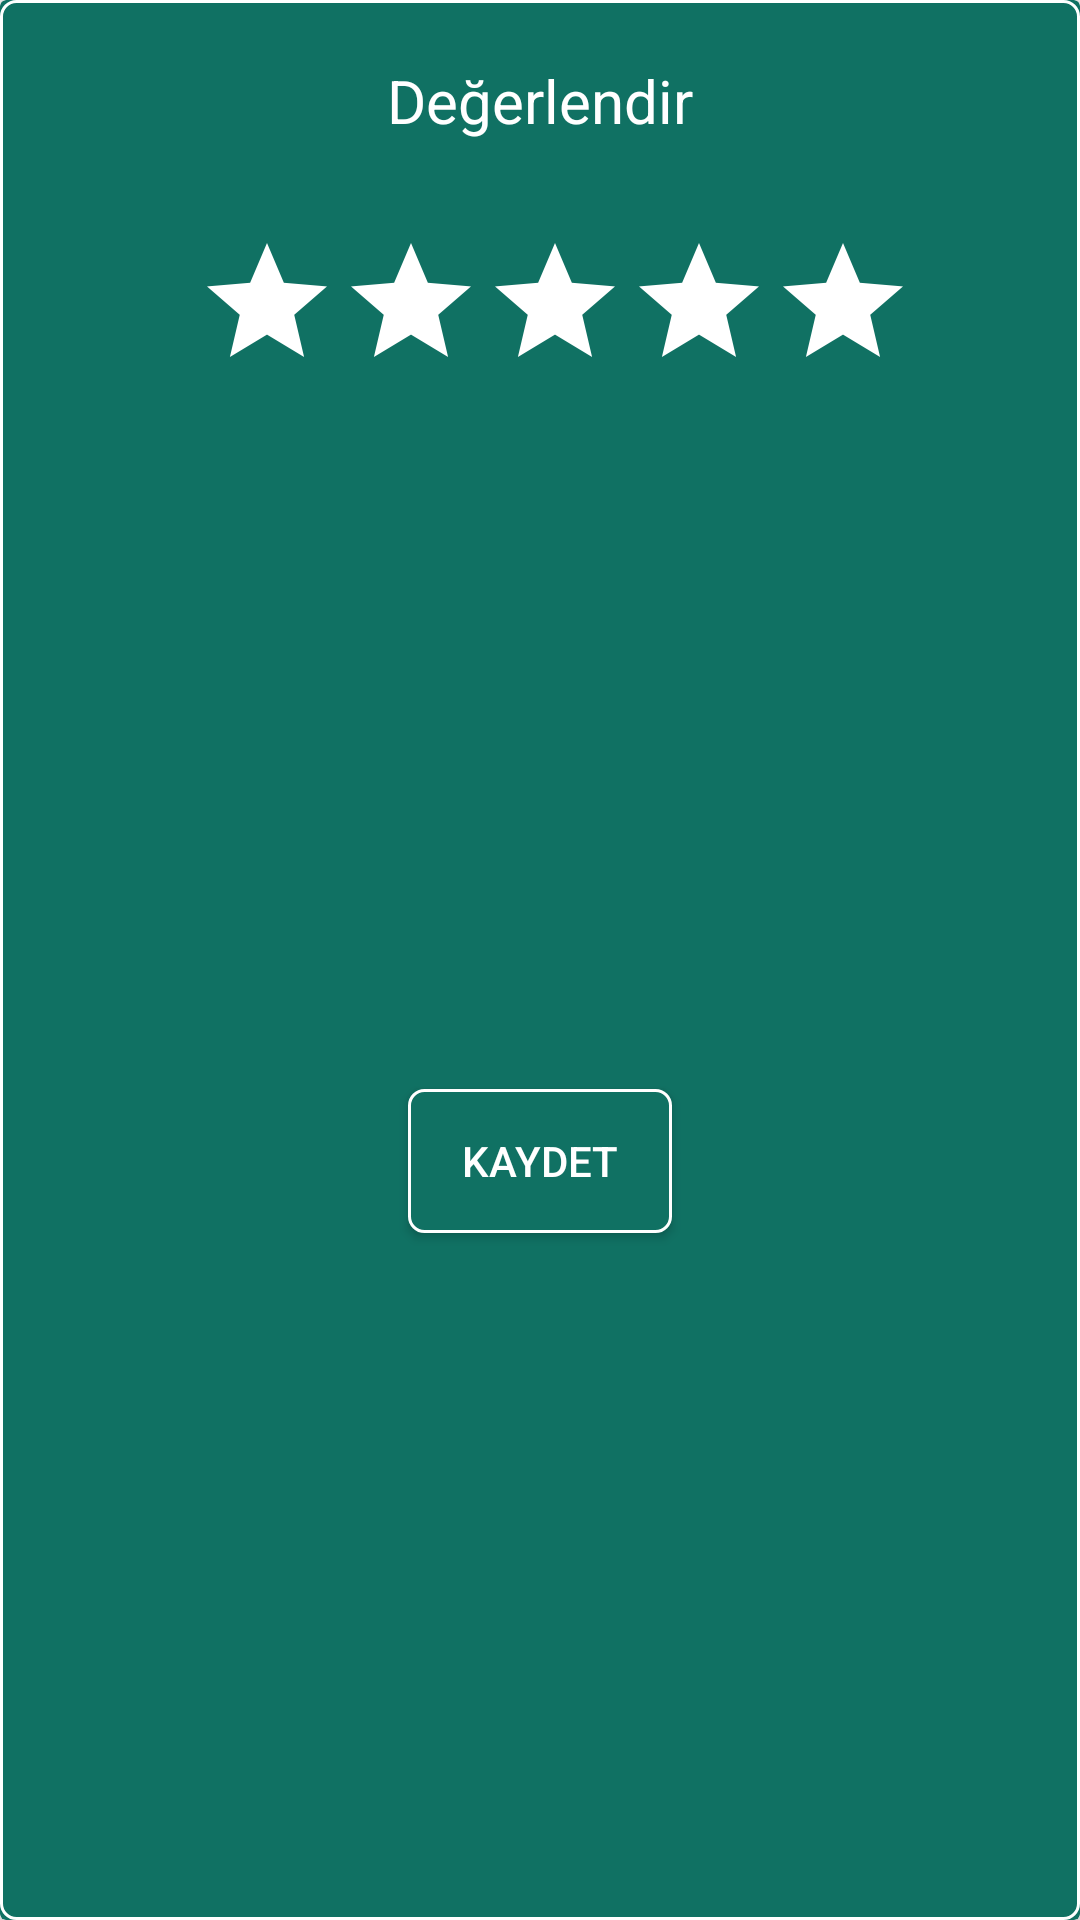

The Android layout XML behind this screen, and the referenced resources:
<!-- AndroidManifest.xml: application theme Theme.Reservation_system -->
<!-- res/layout/user_evaluating_layout.xml -->
<?xml version="1.0" encoding="utf-8"?>
<layout xmlns:android="http://schemas.android.com/apk/res/android"
    xmlns:app="http://schemas.android.com/apk/res-auto">
<androidx.cardview.widget.CardView
    android:id="@+id/user_info_card"
    android:layout_width="match_parent"
    android:layout_height="wrap_content"
    android:elevation="10dp"
    app:cardBackgroundColor="@color/app_green"
    app:layout_constraintTop_toTopOf="parent"
    app:layout_constraintStart_toStartOf="parent"
    app:layout_constraintEnd_toEndOf="parent">

    <androidx.constraintlayout.widget.ConstraintLayout
        android:id="@+id/root"
        android:layout_width="match_parent"
        android:layout_height="match_parent"
        android:background="@drawable/stroke_background_white_and_green">

        <TextView
            android:id="@+id/degerlendir_text"
            android:layout_width="wrap_content"
            android:layout_height="wrap_content"
            android:text="@string/degerlendir"
            app:layout_constraintStart_toStartOf="parent"
            app:layout_constraintEnd_toEndOf="parent"
            app:layout_constraintTop_toTopOf="parent"
            android:textSize="20sp"
            android:padding="20dp"
            android:textColor="@color/white"
            />
        <RatingBar
            android:id="@+id/user_rate"
            android:layout_width="wrap_content"
            android:layout_height="wrap_content"
            android:layout_marginStart="10dp"
            android:layout_marginBottom="30dp"
            android:layout_marginTop="10dp"
            android:progressTint="@color/starColor"
            android:progressBackgroundTint="@color/white"
            app:layout_constraintStart_toStartOf="parent"
            app:layout_constraintEnd_toEndOf="parent"
            app:layout_constraintTop_toBottomOf="@id/degerlendir_text"

            />

        <Button
            android:id="@+id/degerlendir_button"
            android:layout_width="wrap_content"
            android:layout_height="wrap_content"
            android:text="@string/kaydet"
            app:layout_constraintStart_toStartOf="parent"
            app:layout_constraintEnd_toEndOf="parent"
            app:layout_constraintTop_toBottomOf="@id/user_rate"
            app:layout_constraintBottom_toBottomOf="parent"
            android:layout_margin="20dp"
            android:textColor="@color/white"
            android:background="@drawable/stroke_background_white_and_green"/>



    </androidx.constraintlayout.widget.ConstraintLayout>
</androidx.cardview.widget.CardView>
</layout>
<!-- resources referenced by this layout -->
<resources>
  <color name="app_green">#107163</color>
  <color name="starColor">#FFD700</color>
  <color name="white">#FFFFFFFF</color>
  <!-- drawable stroke_background_white_and_green (drawable) -->
  <?xml version="1.0" encoding="utf-8"?>
  <shape xmlns:android="http://schemas.android.com/apk/res/android"
      android:shape="rectangle">
      <gradient android:startColor="@color/app_green"
          android:endColor="@color/app_green"
          android:angle="270" />
      <corners android:radius="5dp" />
      <stroke android:width="3px" android:color="@color/white" />
  </shape>
  <string name="degerlendir">Değerlendir</string>
  <string name="kaydet">Kaydet</string>
  <style name="Theme.Reservation_system" parent="Theme.AppCompat.Light.NoActionBar">
          
          <item name="colorPrimary">@color/purple_500</item>
          <item name="colorPrimaryVariant">@color/purple_700</item>
          <item name="colorOnPrimary">@color/white</item>
          
          <item name="colorSecondary">@color/teal_200</item>
          <item name="colorSecondaryVariant">@color/teal_700</item>
          <item name="colorOnSecondary">@color/black</item>
          
          <item name="android:statusBarColor" tools:targetApi="l">?attr/colorPrimaryVariant</item>
          
          <item name="colorControlNormal">@color/purple_500</item>
          <item name="colorControlActivated">@color/app_green</item>
      </style>
  <color name="purple_500">#FF6200EE</color>
  <color name="purple_700">#FF3700B3</color>
  <color name="teal_200">#FF03DAC5</color>
  <color name="teal_700">#FF018786</color>
  <color name="black">#FF000000</color>
</resources>
